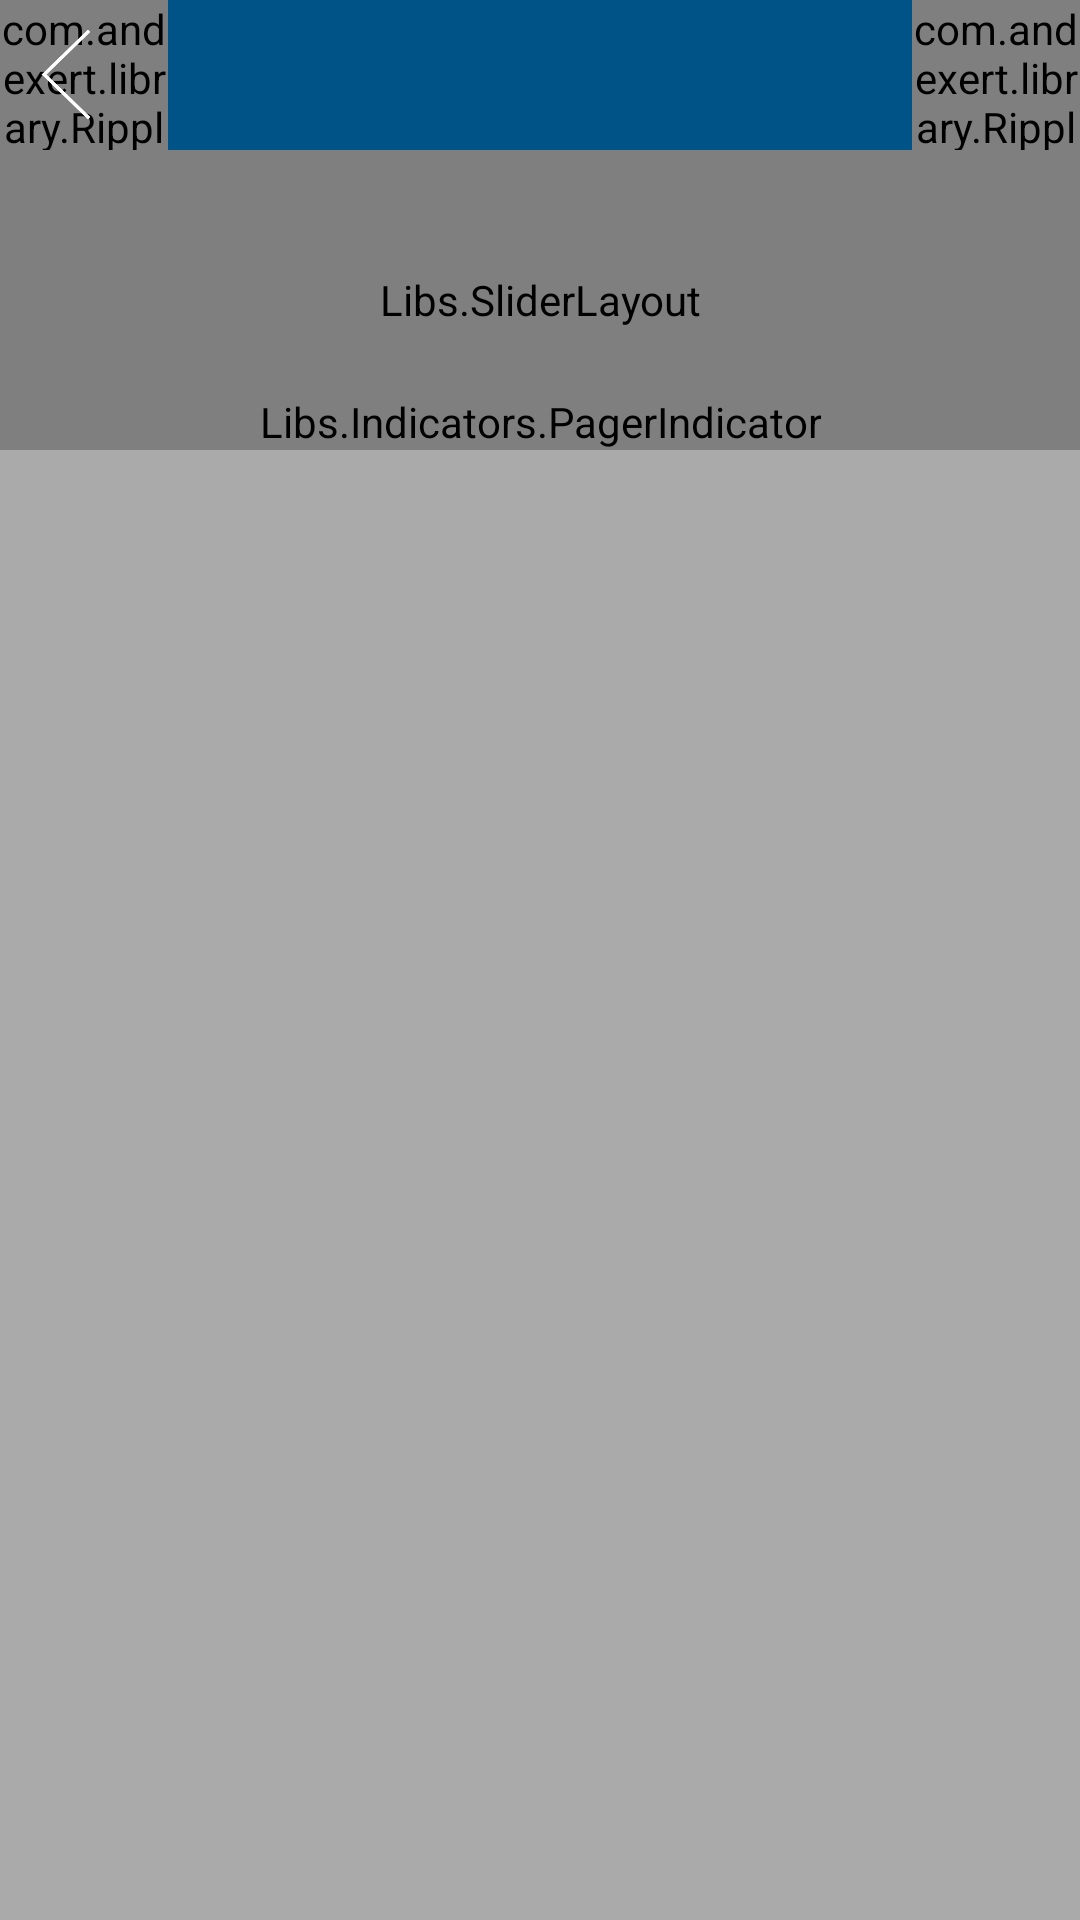

Reconstruct the res/layout file that produces this screen, plus the resources it refers to.
<!-- AndroidManifest.xml: application theme AppTheme -->
<!-- res/layout/client_main_wnav.xml -->
<?xml version="1.0" encoding="utf-8"?>
<android.support.v4.widget.DrawerLayout xmlns:android="http://schemas.android.com/apk/res/android"
    xmlns:app="http://schemas.android.com/apk/res-auto"
    xmlns:tools="http://schemas.android.com/tools"
    android:id="@+id/drawer_layout"
    android:layout_width="match_parent"
    android:layout_height="match_parent"
    android:fitsSystemWindows="true"
    tools:openDrawer="start"
    android:layoutDirection="rtl"
    android:textDirection="anyRtl"
    >

    <include
        layout="@layout/activity_unregistered__main"
        android:layout_width="match_parent"
        android:layout_height="match_parent" />

    <android.support.design.widget.NavigationView
        android:id="@+id/nav_view"
        android:layout_width="wrap_content"
        android:layout_height="match_parent"
        android:layout_gravity="start"

        android:fitsSystemWindows="true"
        app:headerLayout="@layout/nav_header_starting_"
        app:menu="@menu/client_drawer_menu_items" />

</android.support.v4.widget.DrawerLayout>
<!-- res/layout/activity_unregistered__main.xml (included above) -->
<?xml version="1.0" encoding="utf-8"?>
<LinearLayout xmlns:android="http://schemas.android.com/apk/res/android"
    xmlns:tools="http://schemas.android.com/tools"
    android:layout_width="fill_parent"
    android:layout_height="fill_parent"
    xmlns:ripple="http://schemas.android.com/apk/res-auto"
    android:orientation="vertical"
    tools:context="com.alexforprog.spareparts.Unregistered.unregistered_MainActivity">

    <include layout="@layout/header"
        android:layout_height="@dimen/header_height"
        android:layout_width="fill_parent"
        android:id="@+id/tool_bar"/>

    <FrameLayout android:id="@+id/container" android:layout_width="match_parent"
        android:layout_height="match_parent"
        android:background="@android:color/darker_gray"
        />
</LinearLayout>
<!-- res/layout/nav_header_starting_.xml (included above) -->
<?xml version="1.0" encoding="utf-8"?>
<LinearLayout xmlns:android="http://schemas.android.com/apk/res/android"
    android:layout_width="match_parent"
    android:layout_height="@dimen/nav_header_height"

    android:gravity="bottom"
    android:orientation="vertical"
    android:paddingBottom="@dimen/activity_vertical_margin"
    android:paddingLeft="@dimen/activity_horizontal_margin"
    android:paddingRight="@dimen/activity_horizontal_margin"
    android:paddingTop="@dimen/activity_vertical_margin"
    android:theme="@style/ThemeOverlay.AppCompat.Dark">

    <ImageView
        android:id="@+id/imageView"
        android:layout_width="wrap_content"
        android:layout_height="wrap_content"
        android:paddingTop="@dimen/nav_header_vertical_spacing"
        android:layout_gravity="center"
        android:src="@android:drawable/sym_def_app_icon" />

    
        
        
        
        
        
        
        



</LinearLayout>
<!-- res/layout/header.xml (included above) -->
<?xml version="1.0" encoding="utf-8"?>
<RelativeLayout xmlns:android="http://schemas.android.com/apk/res/android"
    android:layout_width="match_parent"
    android:layout_height="@dimen/header_height"
    xmlns:app="http://schemas.android.com/apk/res-auto"
    xmlns:ripple="http://schemas.android.com/tools">
<RelativeLayout
    android:layout_width="match_parent"
    android:layout_height="@dimen/action_bar_height"
    android:id="@+id/myactionbar"
    android:background="@color/actionBarColor">

    
        
        
        
        
        
        
        
    <com.andexert.library.RippleView
        android:id="@+id/rBack"
        android:layout_width="?android:actionBarSize"
        android:layout_height="50dp"
        rv_centered="true"
        android:layout_alignParentTop="true"
        android:layout_alignParentEnd="true">

    </com.andexert.library.RippleView>


    <com.andexert.library.RippleView
        android:id="@+id/rNavigation"
        android:layout_width="?android:actionBarSize"
        android:layout_height="50dp"
        rv_centered="true"
        android:layout_alignParentTop="true"
        android:layout_alignParentStart="true">
    <ImageView
        android:layout_width="35dp"
        android:layout_height="35dp"
        android:id="@+id/ivNavigationDrawer"
        android:src="@drawable/navigation_drawer_icon"
        android:layout_centerVertical="true"
        android:layout_alignParentEnd="true"
        android:layout_marginEnd="7dp" />
    </com.andexert.library.RippleView>

    <ImageView
        android:layout_width="30dp"
        android:layout_height="45dp"
        android:id="@+id/ivBack"
        android:layout_marginEnd="7dp"
        android:src="@drawable/back_icon"
        android:layout_centerVertical="true"
        android:layout_alignEnd="@+id/rBack" />


</RelativeLayout>

    <Libs.SliderLayout
        android:id="@+id/slider"
        android:layout_width="match_parent"
        android:layout_height="@dimen/slider_height"
        android:layout_below="@+id/myactionbar"
        android:layout_alignParentStart="true" />
    <Libs.Indicators.PagerIndicator
        android:id="@+id/custom_indicator"
        android:layout_width="wrap_content"
        android:layout_height="wrap_content"
        android:gravity="center"
        selected_color="#555555"
        unselected_color="#55555555"
        shape="oval"
        selected_padding_left="3dp"
        selected_padding_right="3dp"
        unselected_padding_left="3dp"
        unselected_padding_right="3dp"
        selected_width="8dp"
        selected_height="8dp"
        unselected_width="4dp"
        unselected_height="4dp"
        android:layout_alignParentBottom="true"
        android:layout_centerHorizontal="true"/>

</RelativeLayout>
<!-- resources referenced by this layout -->
<resources>
  <color name="actionBarColor">#005387</color>
  <dimen name="action_bar_height">50dp</dimen>
  <dimen name="activity_horizontal_margin">16dp</dimen>
  <dimen name="activity_vertical_margin">16dp</dimen>
  <dimen name="header_height">150dp</dimen>
  <dimen name="nav_header_height">160dp</dimen>
  <dimen name="nav_header_vertical_spacing">16dp</dimen>
  <dimen name="slider_height">100dp</dimen>
  <!-- drawable back_icon: png bitmap (drawable, 3569 bytes) -->
  <!-- drawable navigation_drawer_icon: png bitmap (drawable, 1088 bytes) -->
  <style name="AppTheme" parent="Theme.AppCompat.Light.NoActionBar">
          
          <item name="colorPrimary">@color/colorPrimary</item>
          <item name="colorPrimaryDark">@color/statusBarColor</item>
          <item name="colorAccent">@color/colorAccent</item>
  
      </style>
  <color name="colorPrimary">#3F51B5</color>
  <color name="statusBarColor">#006fb6</color>
  <color name="colorAccent">#FF4081</color>
</resources>
